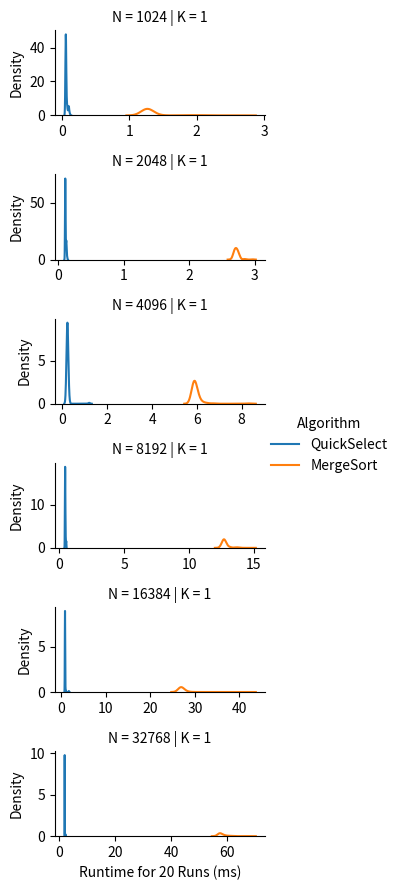

Here is the Python script that generated this plot:
import numpy as np
import pandas as pd
import seaborn as sns
import matplotlib.pyplot as plt
import time
import math
import random

random.seed(120)

#
# Make Sure to Read the README
#


####################
#                  #
# Your Code Here   #
#                  #
####################


'''
A Las Vegas Algorithm to find a key-value pair (Ij, Kj) such that Kj is an i’th smallest key.
arr: a list of key-value pair tuples
    e.g. [(K0, V0), (K1, V1), ..., (Ki, Vi), ..., (Kn, Vn)] 
    ... in this problem set, the values are irrelevant
i: an integer [0, n-1] 
returns: An key-value pair (Kj, Vj) such that Kj is an i’th smallest key.
'''


def QuickSelect(arr, i):
    # Your code here
    # Feel free to use get_random_index(arr) or get_random_int(start_inclusive, end_inclusive)
    # ... see the helper functions below
    assert(len(arr) > 0)
    if len(arr) == 1: 
        return arr[0]  
    else: 
        p = get_random_index(arr)
        x = arr[p][0] 
        less = []
        more = []
        equal = []
        for j in range(len(arr)):
            if arr[j][0] < x: 
                less.append(arr[j])
            elif arr[j][0] > x: 
                more.append(arr[j])
            else: 
                equal.append(arr[j])
        lesslen = len(less)
        morelen = len(more)
        equallen = len(equal) 
        if i < lesslen: 
            return QuickSelect(less, i)
        elif (i >= (lesslen + equallen)): 
            return QuickSelect(more, (i - lesslen - equallen))
        else: 
            return equal[0]
    # pass
    # return (0, -1)


'''
Uses MergeSort to resolve a number of queries where each query is to find an key-value pair (Kj, Vj) such that Kj is an i’th smallest key.
arr: a list of key-value pair tuples
    e.g. [(K0, V0), (K1, V1), ..., (Ki, Vi), ..., (Kn, Vn)] 
    ... in this problem set, the values are irrelevant
query_list (aka i_arr): a list of integers [0, n-1] 
returns: An list of key-value pairs such that for each query qi, the i'th element in the returned list is (Kj, Vj) such that Kj is an i’th smallest key.
NOTE: This is different from the QuickSelect definition. This function takes in a set of queries and returns a list corresponding to their results. 
    ... this is to properly benchmark for the experiments. We only want to run MergeSort once and then use that one result to resolve all queries.
'''


def MergeSortSelect(arr, query_list):
    # Only call MergeSort once
    # ... MergeSort has already been implemented for you (see below)
    # pri starts here 
    merger = MergeSort(arr)
    final = []
    # the above returns a sorted list 
    for i in query_list:
        if 0 <= i < len(merger): 
            final.append(merger[i])
        else: 
            final.append(None, None)
    return final


##################################
#                                #
# Experiments: Mostly Complete   #
#                                #
##################################


def experiments():
    # Edit this parameter
    k = [1, 1, 1, 1, 1]

    # Feel free to edit these initial parameters

    RUNS = 20  # Number of runs for each trial; more runs means better distributions approximation but longer experiment
    HEIGHT = 1.5  # Height of a chart
    WIDTH = 3   # Width of a chart
    # Determines if subcharts share the same axis scale/limits
    # ... since the trails cover a wide range, sharing the same scale/limits can cause some lines to be too small.
    SAME_AXIS_SCALE = False

    # You do not need to edit anything below this line
    # ... however, you are free to investigate how it works

    # The search space for our parameters
    # DO NOT EDIT these parameters for your final figure
    n = [2 ** i for i in range(10, 16)]
    # Our deterministically generated dataset
    fixed_dataset = sorted([(0, K) for K in range(max(n))], key=lambda T: T[1], reverse=True)

    # Records we will use to create the Pandas DataFrame
    n_record = []
    k_record = []
    algorithm_record = []
    ms_record = []
    iter = 0
    for ni in n:
        dataset_size_n = fixed_dataset[:ni]
        for ki in k:
            # Generate the queries according to the problem set instructions specification
            queries = [round(j * ni / ki) for j in range(ki)]

            # QuickSelect Runs
            for _ in range(RUNS):
                # Record Time Taken to Solve All Queries
                start_time = time.time()
                for q in queries:
                    # Copy dataset just to be safe
                    QuickSelect(dataset_size_n.copy(), q)
                seconds = time.time() - start_time
                # Record this trial run
                n_record.append(ni)
                k_record.append(ki)
                ms_record.append(seconds * 1000)  # Convert seconds to milliseconds
                algorithm_record.append("QuickSelect")

            # MergeSort Runs
            for _ in range(RUNS):
                # Record Time Taken to Solve All Queries
                start_time = time.time()
                # Copy dataset just to be safe
                MergeSortSelect(dataset_size_n.copy(), queries)
                seconds = time.time() - start_time
                # Record this trial run
                n_record.append(ni)
                k_record.append(ki)
                ms_record.append(seconds * 1000)  # Convert seconds to milliseconds
                algorithm_record.append("MergeSort")

            # Print progress
            iter += 1
            print("{} of {} Trials Completed".format(iter, len(n) * len(k)))

    # Create Pandas DataFrame
    data_field_title = "Runtime for {} Runs (ms)".format(RUNS)
    df = pd.DataFrame({
        "N": n_record,
        "K": k_record,
        data_field_title: ms_record,
        "Algorithm": algorithm_record
    })
    plot(df, HEIGHT, WIDTH, SAME_AXIS_SCALE, data_field_title)


def plot(df, height, width, SAME_AXIS_SCALE, data_field_title):
    # Plot with Seaborn
    # ... Establish Rows by N
    # ... Establish Columns by K
    # ... Establish Lines by Algorithm
    g = sns.FacetGrid(df, row="N", col="K", hue="Algorithm", height=height, aspect=width / height,
                      sharex=SAME_AXIS_SCALE, sharey=SAME_AXIS_SCALE)
    # Plot the runtime value
    g.map(sns.kdeplot, data_field_title)
    g.add_legend()
    plt.show()


####################
#                  #
# Helper Functions #
#                  #
####################

def run():
    experiments()


# Feel free to use these function or code your own (as long as it is random)

# A small helper function to return a random integer
def get_random_int(start_inclusive, end_inclusive):
    # Uses the python random randomint function
    # ... this function takes in a start and end - both are inclusive [start,end]
    return random.randint(start_inclusive, end_inclusive)


# A small helper function to return a random integer
def get_random_index(arr):
    # retuns a number from 0 to len-1 for valid indices
    return get_random_int(0, len(arr) - 1)


#########################
#                       #
# Provided (Don't Edit) #
#                       #
#########################

#
# You Do NOT Need to Modify Anything Below This Line
#

def merge(arr1, arr2):
    sortedArr = []

    i = 0
    j = 0
    while i < len(arr1) or j < len(arr2):
        if i >= len(arr1):
            sortedArr.append(arr2[j])
            j += 1
        elif j >= len(arr2):
            sortedArr.append(arr1[i])
            i += 1
        elif arr1[i][0] <= arr2[j][0]:
            sortedArr.append(arr1[i])
            i += 1
        else:
            sortedArr.append(arr2[j])
            j += 1

    return sortedArr


'''
A deterministic sorting algorithm
arr: a list of Key-Value pair tuples
    e.g. [(K0, V0), (K1, V1), ..., (Ki, Vi), ..., (Kn, Vn)] 
returns: a sorted list, sorted according to keys
'''


def MergeSort(arr):
    if len(arr) < 2:
        return arr

    midpt = int(math.ceil(len(arr) / 2))

    half1 = MergeSort(arr[0:midpt])
    half2 = MergeSort(arr[midpt:])

    return merge(half1, half2)


if __name__ == "__main__":
    run()
